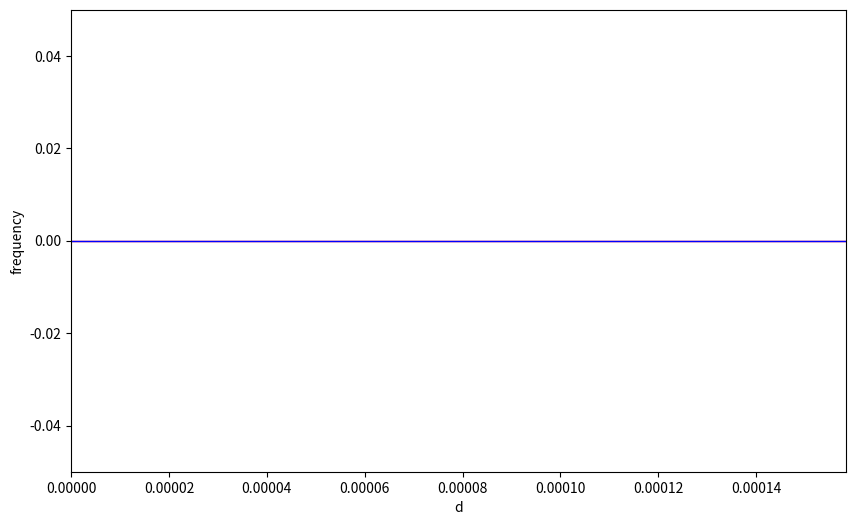

Write Python code to recreate this figure.
import numpy as np
from matplotlib import *
from scipy import *
from pylab import figure, show, setp
from mpl_toolkits.mplot3d import Axes3D
import matplotlib.pyplot as plt
import scipy.io as sio
from scipy.signal import find_peaks
from scipy.signal import hilbert
from matplotlib.animation import FuncAnimation

from sympy import *

def num_rossler(x1_n, y1_n, z1_n, x2_n, y2_n, z2_n, h, a, b, c, w1, w2, d_it):
    def d(x1_n, x2_n, y1_n, y2_n):
        d_val = 0
        if ((x1_n - x2_n)**2 + (x1_n - x2_n)**2 < 3**2):
            # d_val = 0.2
            d_val = d_it

        return d_val

    # dx_1=(-w1*y1_n-z1_n)
    # dy_1=(w1*x1_n+a*y1_n + d(x1_n, x2_n, y1_n, y2_n) * (y2_n - y1_n))
    # dz_1=(b+z1_n*(x1_n-c))

    # dx_2=(-w2*y2_n-z2_n)
    # dy_2=(w2*x2_n+a*y2_n + d(x1_n, x2_n, y1_n, y2_n) * (y2_n - y1_n))
    # dz_2=(b+z2_n*(x2_n-c))

    dx_1=(-w1*y1_n-z1_n)
    dy_1=(w1*x1_n+a*y1_n + d_it * (y2_n - y1_n))
    dz_1=(b+z1_n*(x1_n-c))

    dx_2=(-w2*y2_n-z2_n)
    dy_2=(w2*x2_n+a*y2_n + d_it * (y1_n - y2_n))
    dz_2=(b+z2_n*(x2_n-c))

    x1_n1=x1_n+h*dx_1
    y1_n1=y1_n+h*dy_1
    z1_n1=z1_n+h*dz_1

    x2_n1=x2_n+h*dx_2
    y2_n1=y2_n+h*dy_2
    z2_n1=z2_n+h*dz_2

    phi_1 = np.arctan(dy_1/dx_1)
    phi_1 = np.arctan(y1_n/x1_n)
    # dphi_1 = (w1 * dx_1 * (z1_n - w1 * y1_n) + dy_1 * (a * z1_n - w1 * a + w1 * w1 * x1_n + w1 * a * y1_n) + dz_1 * (w1 * x1_n + a * y1_n)) / (w1 * w1 * y1_n * y1_n + 2 * w1 * y1_n * z1_n + z1_n * z1_n)

    # phi_2 = np.arctan(dy_2/dx_2)
    # dphi_2 = (w2 * dx_2 * (z2_n - w2 * y2_n) + dy_2 * (a * z2_n - w2 * a + w2 * w2 * x2_n + w2 * a * y2_n) + dz_2 * (w2 * x2_n + a * y2_n)) / (w2 * w2 * y2_n * y2_n + 2 * w2 * y2_n * z2_n + z2_n * z2_n)

    # dphi_f_1 = 1 / (1 + (dy_1/dx_1)**2)
    # dphi_g_1 = dphi_1
    # res_dphi1 = dphi_f_1 * dphi_g_1

    # dphi_f_2 = 1 / (1 + (dy_2/dx_2)**2)
    # dphi_g_2 = dphi_2
    # res_dphi2 = dphi_f_2 * dphi_g_2

    dphi_1 = ((w1 + a) * dx_1 + (-w1 - 1) * dy_1) / (dx_1**2)

    phi_2 = np.arctan(dy_2/dx_2)
    phi_2 = np.arctan(y2_n/x2_n)
    dphi_2 = ((w2 + a) * dx_2 + (-w2 - 1) * dy_2) / (dx_2**2)

    dphi_f_1 = 1 / (1 + (dy_1/dx_1)**2)
    dphi_g_1 = dphi_1
    res_dphi1 = dphi_f_1 * dphi_g_1

    dphi_f_2 = 1 / (1 + (dy_2/dx_2)**2)
    dphi_g_2 = dphi_2
    res_dphi2 = dphi_f_2 * dphi_g_2

    d_dx = (-1)*w1 - 1
    d_dy = w1 + a

    first = dy_1 * d_dx - dx_1 * d_dy
    sec = dx_1**2 + dy_1**2

    res_dphi1 = (first/sec)

    d_dx = (-1)*w2 - 1
    d_dy = w2 + a

    first = dy_2 * d_dx - dx_2 * d_dy
    sec = dx_2**2 + dy_2**2

    res_dphi2 = first/sec

    phase_diff_1 = phi_1

    # return x1_n1, y1_n1, z1_n1, x2_n1, y2_n1, z2_n1, res_dphi1, res_dphi2, phase_diff_1
    return x1_n1, y1_n1, z1_n1, x2_n1, y2_n1, z2_n1

def num_rossler_freq(x1_n, y1_n, z1_n, x2_n, y2_n, z2_n, h, a, b, c, w1, w2, d_it):
    def d(x1_n, x2_n, y1_n, y2_n):
        d_val = 0
        if ((x1_n - x2_n)**2 + (x1_n - x2_n)**2 < 3**2):
            # d_val = 0.2
            d_val = d_it

        return d_val

    # dx_1=(-w1*y1_n-z1_n)
    # dy_1=(w1*x1_n+a*y1_n + d(x1_n, x2_n, y1_n, y2_n) * (y2_n - y1_n))
    # dz_1=(b+z1_n*(x1_n-c))

    # dx_2=(-w2*y2_n-z2_n)
    # dy_2=(w2*x2_n+a*y2_n + d(x1_n, x2_n, y1_n, y2_n) * (y2_n - y1_n))
    # dz_2=(b+z2_n*(x2_n-c))

    dx_1=(-w1*y1_n-z1_n)
    dy_1=(w1*x1_n+a*y1_n + d_it * (y2_n - y1_n))
    dz_1=(b+z1_n*(x1_n-c))

    dx_2=(-w2*y2_n-z2_n)
    dy_2=(w2*x2_n+a*y2_n + d_it * (y1_n - y2_n))
    dz_2=(b+z2_n*(x2_n-c))

    # y_1_diff = Symbol('y1')
    # y_2_diff = Symbol('y2')
    # x_1_diff = Symbol('x1')
    # x_2_diff = Symbol('x2')
    # z_1_diff = Symbol('z1')
    # z_2_diff = Symbol('z2')

    # y_for_diff = w1*x_1_diff+a*y_1_diff + d_it * (y_2_diff - y_1_diff)
    # x_for_diff= -w1*y_1_diff-z_1_diff

    # x_diff = x_for_diff.diff('y1')
    # print(x_diff)

    x1_n1=x1_n+h*dx_1
    y1_n1=y1_n+h*dy_1
    z1_n1=z1_n+h*dz_1

    x2_n1=x2_n+h*dx_2
    y2_n1=y2_n+h*dy_2
    z2_n1=z2_n+h*dz_2

    phi_1 = np.arctan(dy_1/dx_1)
    phi_1 = np.arctan(y1_n/x1_n)
    # dphi_1 = (w1 * dx_1 * (z1_n - w1 * y1_n) + dy_1 * (a * z1_n - w1 * a + w1 * w1 * x1_n + w1 * a * y1_n) + dz_1 * (w1 * x1_n + a * y1_n)) / (w1 * w1 * y1_n * y1_n + 2 * w1 * y1_n * z1_n + z1_n * z1_n)

    # phi_2 = np.arctan(dy_2/dx_2)
    # dphi_2 = (w2 * dx_2 * (z2_n - w2 * y2_n) + dy_2 * (a * z2_n - w2 * a + w2 * w2 * x2_n + w2 * a * y2_n) + dz_2 * (w2 * x2_n + a * y2_n)) / (w2 * w2 * y2_n * y2_n + 2 * w2 * y2_n * z2_n + z2_n * z2_n)

    # dphi_f_1 = 1 / (1 + (dy_1/dx_1)**2)
    # dphi_g_1 = dphi_1
    # res_dphi1 = dphi_f_1 * dphi_g_1

    # dphi_f_2 = 1 / (1 + (dy_2/dx_2)**2)
    # dphi_g_2 = dphi_2
    # res_dphi2 = dphi_f_2 * dphi_g_2

    dphi_1 = ((w1 + a) * dx_1 + (-w1 - 1) * dy_1) / (dx_1**2)

    phi_2 = np.arctan(dy_2/dx_2)
    phi_2 = np.arctan(y2_n/x2_n)
    dphi_2 = ((w2 + a) * dx_2 + (-w2 - 1) * dy_2) / (dx_2**2)

    dphi_f_1 = 1 / (1 + (dy_1/dx_1)**2)
    dphi_g_1 = dphi_1
    res_dphi1 = dphi_f_1 * dphi_g_1

    dphi_f_2 = 1 / (1 + (dy_2/dx_2)**2)
    dphi_g_2 = dphi_2
    res_dphi2 = dphi_f_2 * dphi_g_2

    d_dx = (-1)*w1 - 1
    d_dy = w1 + a

    first = dy_1 * d_dx - dx_1 * d_dy
    sec = dx_1**2 + dy_1**2

    res_dphi1 = (first/sec)

    d_dx = (-1)*w2 - 1
    d_dy = w2 + a

    first = dy_2 * d_dx - dx_2 * d_dy
    sec = dx_2**2 + dy_2**2

    res_dphi2 = first/sec

    phase_diff_1 = phi_1

    return res_dphi1, res_dphi2, phase_diff_1


a = 0.22
b = 0.1
c = 8.5

w1=1.02
w2=0.98

t_ini=0
t_fin=1
h=0.00001
numsteps=int((t_fin-t_ini)/h)
t=np.linspace(t_ini,t_fin,numsteps)

d_ini=0
d_fin=0.16
d_h=0.0000016
d_numsteps=int((d_fin-d_ini)/d_h)
d=np.linspace(d_ini,d_fin,d_numsteps)

x1=np.zeros(numsteps)
y1=np.zeros(numsteps)
z1=np.zeros(numsteps)

x2=np.zeros(numsteps)
y2=np.zeros(numsteps)
z2=np.zeros(numsteps)

freq_1=np.zeros(numsteps)
freq_2=np.zeros(numsteps)

phase_diff_1=np.zeros(numsteps)
phase_diff_2=np.zeros(numsteps)

x1[0]=0.1
y1[0]=0
z1[0]=0

x2[0]=0
y2[0]=0
z2[0]=0

# for k in range(numsteps-1):
#     [x1[k+1],y1[k+1],z1[k+1],x2[k+1],y2[k+1],z2[k+1]]=num_rossler(x1[k],y1[k],z1[k],x2[k],y2[k],z2[k],t[k+1]-t[k],a,b,c,w1,w2,d[k])

# for k in range(d_numsteps-1):
#     [freq_1[k+1],freq_2[k+1],phase_diff_1[k+1]]=num_rossler_freq(x1[k],y1[k],z1[k],x2[k],y2[k],z2[k],t[k+1]-t[k],a,b,c,w1,w2,d[k])

# h1 = hilbert(x1)
# h2 = hilbert(x2)
# phi1 = np.unwrap(np.angle(h1))
# phi2 = np.unwrap(np.angle(h2))

# fig = figure(figsize=(10, 6))
# ax1 = fig.add_axes([0.30, 0.7, 0.4, 0.2])
# ax3 = fig.add_axes([0.05, 0.1, 0.4, 0.5],projection='3d')
# ax4 = fig.add_axes([0.55, 0.1, 0.4, 0.5],projection='3d')

# ax1.plot(t, x1,color='red',lw=1,label='x1(t)')
# ax1.set_xlabel('t')
# ax1.set_ylabel('x(t)')
# ax1.axis((t_ini,t_fin,min(x1),max(x1)))

# ax1.plot(t, x2,color='blue',lw=1,label='x2(t)')
# ax1.axis((t_ini,t_fin,min(x2),max(x2)))

# ax4.plot(x2, y2,z2,color='blue',lw=1)
# ax4.set_xlabel('x2(t)')
# ax4.set_ylabel('y2(t)')
# ax4.set_zlabel('z2(t)')

# ax3.plot(x1, y1,z1,color='red',lw=1)
# ax3.set_xlabel('x1(t)')
# ax3.set_ylabel('y1(t)')
# ax3.set_zlabel('z1(t)')
# show()

# instantaneous_frequency_1 = (np.diff(phi1) / (2.0*np.pi) * 200)
# instantaneous_frequency_2 = (np.diff(phi2) / (2.0*np.pi) * 200)

ph_for_gr_1=np.zeros(100)
ph_for_gr_2=np.zeros(100)
d_val=np.zeros(100)

freq_1_c = np.zeros(100)
freq_2_c = np.zeros(100)

for d_i in range(d_numsteps-1):
    if (d_i < 100):
        d_val[d_i] = d[d_i]
        for k in range(d_numsteps-1):
            if (k < 100):
                [freq_1[k+1],freq_2[k+1],phase_diff_1[k+1]]=num_rossler_freq(x1[k],y1[k],z1[k],x2[k],y2[k],z2[k],t[k+1]-t[k],a,b,c,w1,w2,d[k])
            else:
                break
        ph_for_gr_1[d_i] = np.mean(freq_1_c)
        ph_for_gr_2[d_i] = np.mean(freq_2_c)
    else:
        break

fig_freq = figure(figsize=(10, 6))
ax_freq_1 = fig_freq.add_subplot()
ax_freq_1.plot(d_val, ph_for_gr_1,color='red',lw=1,label='')
ax_freq_1.axis((min(d_val),max(d_val),min(ph_for_gr_1),max(ph_for_gr_1)))
ax_freq_1.set_xlabel('d')

# ax_freq_1.plot(t, freq_1,color='red',lw=1,label='')
# ax_freq_1.axis((t_ini,t_fin,min(freq_1)*2,max(freq_1)*2))
# ax_freq_1.set_xlabel('t')

ax_freq_1.set_ylabel('frequency')
ax_freq_1.plot(d_val, ph_for_gr_2,color='blue',lw=1,label='')

# fig_phase_diff = figure(figsize=(10, 6))
# ax_phase_diff_1 = fig_phase_diff.add_subplot()
# ax_phase_diff_1.plot(d, phi1,color='red',lw=1,label='')
# ax_phase_diff_1.axis((d_ini,d_fin,min(phi1),max(phi1)))
# ax_phase_diff_1.set_xlabel('d')
# ax_phase_diff_1.set_ylabel('phase')


# anim = FuncAnimation(fig, update_all, frames=np.size(x), interval=0, blit=True)
# anim_phi = FuncAnimation(fig, update_phi, frames=np.size(x), interval=0, blit=True)

# plt.savefig('rosslerAttractor.png')
# plt.show()
show()
